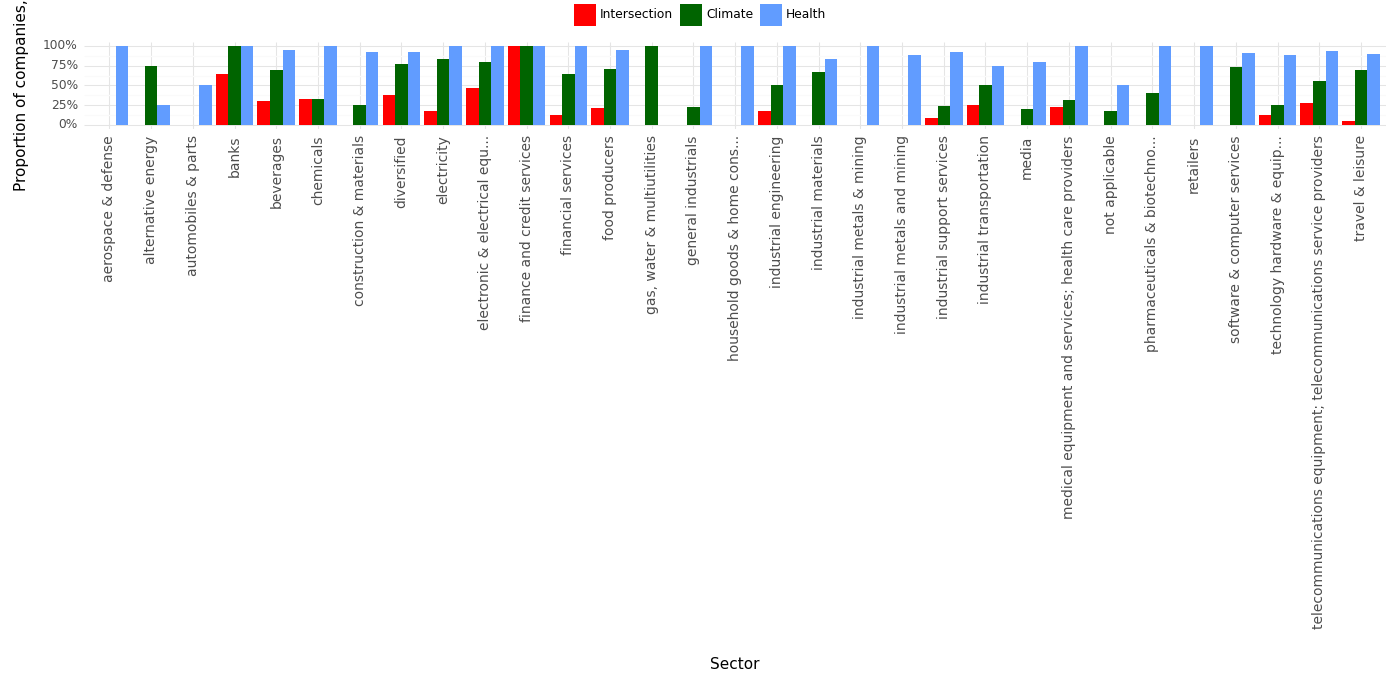

Data behind this chart, as committed beside it:
, Sector, Climate, Health, Intersection, Year
0, aerospace & defense, 0.0, 1.0, 0.0, 2023
1, alternative energy, 0.75, 0.25, 0.0, 2023
2, automobiles & parts, 0.0, 0.5, 0.0, 2023
3, banks, 1.0, 1.0, 0.64, 2023
4, beverages, 0.7, 0.95, 0.3, 2023
5, chemicals, 0.33, 1.0, 0.33, 2023
6, construction & materials, 0.25, 0.92, 0.0, 2023
7, diversified, 0.77, 0.92, 0.38, 2023
8, electricity, 0.83, 1.0, 0.17, 2023
9, electronic & electrical equ..., 0.8, 1.0, 0.47, 2023
10, finance and credit services, 1.0, 1.0, 1.0, 2023
11, financial services, 0.65, 1.0, 0.12, 2023
12, food producers, 0.71, 0.95, 0.21, 2023
13, gas, water & multiutilities, 1.0, 0.0, 0.0, 2023
14, general industrials, 0.22, 1.0, 0.0, 2023
15, household goods & home cons..., 0.0, 1.0, 0.0, 2023
16, industrial engineering, 0.5, 1.0, 0.17, 2023
17, industrial materials, 0.67, 0.83, 0.0, 2023
18, industrial metals & mining, 0.0, 1.0, 0.0, 2023
19, industrial metals and mining, 0.0, 0.89, 0.0, 2023
20, industrial support services, 0.24, 0.92, 0.08, 2023
21, industrial transportation, 0.5, 0.75, 0.25, 2023
22, media, 0.2, 0.8, 0.0, 2023
23, medical equipment and services; health c…, 0.31, 1.0, 0.23, 2023
24, not applicable, 0.17, 0.5, 0.0, 2023
25, pharmaceuticals & biotechno..., 0.4, 1.0, 0.0, 2023
26, retailers, 0.0, 1.0, 0.0, 2023
27, software & computer services, 0.73, 0.91, 0.0, 2023
28, technology hardware & equip..., 0.25, 0.88, 0.12, 2023
29, telecommunications equipment; telecommun…, 0.56, 0.94, 0.28, 2023
30, travel & leisure, 0.7, 0.9, 0.05, 2023
